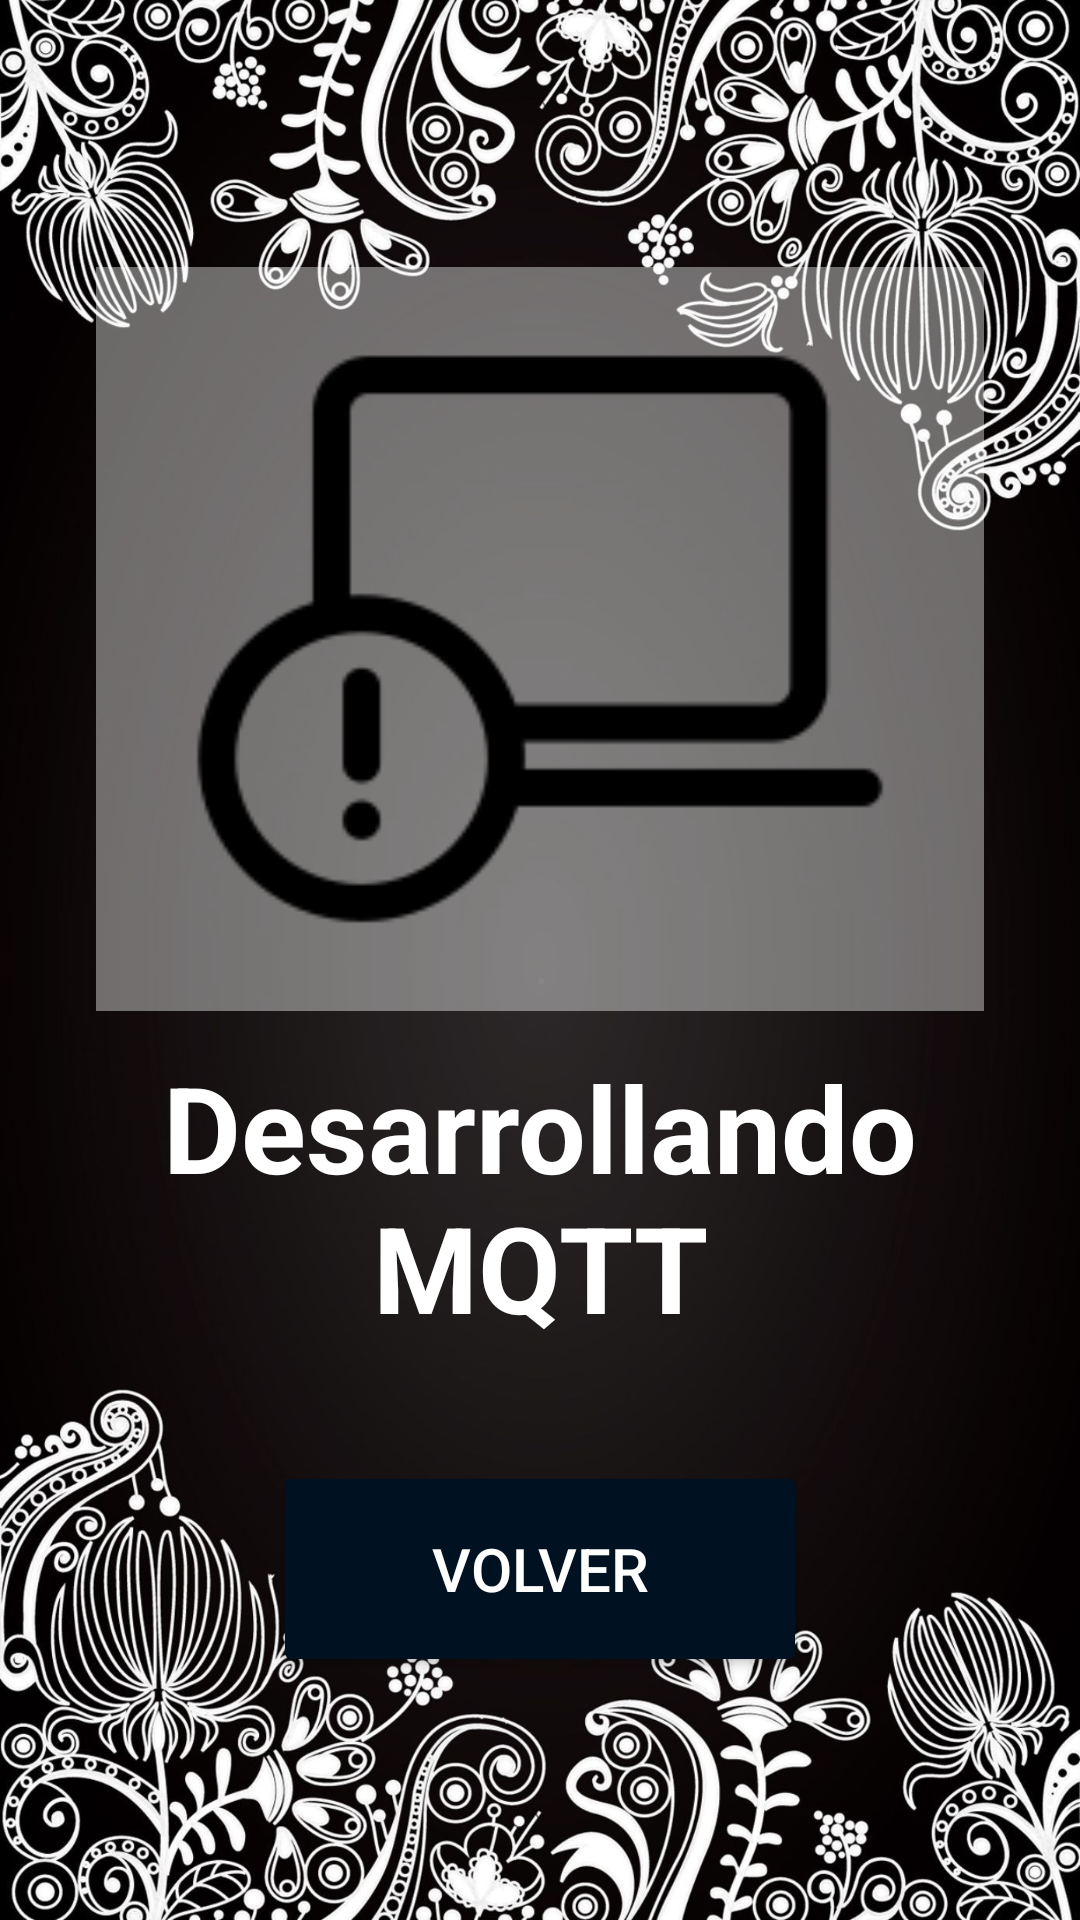

Layout XML and referenced resources for this Android screen:
<!-- AndroidManifest.xml: application theme Theme.ExamenNationalDiego -->
<!-- res/layout/activity_mqtt.xml -->
<?xml version="1.0" encoding="utf-8"?>
<androidx.constraintlayout.widget.ConstraintLayout xmlns:android="http://schemas.android.com/apk/res/android"
    xmlns:app="http://schemas.android.com/apk/res-auto"
    xmlns:tools="http://schemas.android.com/tools"
    android:layout_width="match_parent"
    android:layout_height="match_parent"
    android:background="@mipmap/tibal"
    tools:context=".MQTT">

    <ImageView
        android:id="@+id/imgSupport"
        android:layout_width="0dp"
        android:layout_height="0dp"
        android:layout_marginStart="32dp"
        android:layout_marginTop="89dp"
        android:layout_marginEnd="32dp"
        android:layout_marginBottom="12dp"
        android:background="#68FFFFFF"
        android:src="@mipmap/view_down"
        app:layout_constraintBottom_toTopOf="@+id/textView"
        app:layout_constraintEnd_toEndOf="parent"
        app:layout_constraintStart_toStartOf="parent"
        app:layout_constraintTop_toTopOf="parent" />

    <TextView
        android:id="@+id/textView"
        android:layout_width="0dp"
        android:layout_height="wrap_content"
        android:layout_marginTop="425dp"
        android:layout_marginBottom="38dp"
        android:gravity="center"
        android:text="Desarrollando MQTT"
        android:textColor="@color/white"
        android:textSize="40dp"
        android:textStyle="bold"
        app:layout_constraintBottom_toTopOf="@+id/btn_comeback"
        app:layout_constraintEnd_toEndOf="parent"
        app:layout_constraintStart_toStartOf="parent"
        app:layout_constraintTop_toTopOf="parent" />

    <Button
        android:id="@+id/btn_comeback"
        android:layout_width="178dp"
        android:layout_height="72dp"
        android:layout_marginBottom="157dp"
        android:backgroundTint="#001122"
        android:text="Volver"
        android:textColor="@color/white"
        android:textSize="20sp"
        app:layout_constraintBottom_toBottomOf="parent"
        app:layout_constraintEnd_toEndOf="parent"
        app:layout_constraintStart_toStartOf="parent"
        app:layout_constraintTop_toBottomOf="@+id/textView" />




</androidx.constraintlayout.widget.ConstraintLayout>
<!-- resources referenced by this layout -->
<resources>
  <color name="white">#FFFFFFFF</color>
  <!-- mipmap tibal: jpg bitmap (mipmap-hdpi, 312552 bytes) -->
  <!-- mipmap view_down: png bitmap (mipmap-hdpi, 3198 bytes) -->
  <style name="Theme.ExamenNationalDiego" parent="Base.Theme.ExamenNationalDiego" />
  <style name="Base.Theme.ExamenNationalDiego" parent="Theme.Material3.DayNight.NoActionBar">
          
          <item name="colorPrimary">@color/azulclarito</item>
          <item name="colorPrimaryVariant">@color/azulclarito</item>
          <item name="colorOnPrimary">@color/azulclarito</item>
          
          <item name="colorSecondary">@color/azulmar</item>
          <item name="colorSecondaryVariant">@color/azulmar</item>
          <item name="colorOnSecondary">@color/azulmar</item>
          
          <item name="android:statusBarColor">?attr/colorPrimaryVariant</item>
      </style>
  <color name="azulclarito">#0065B1</color>
  <color name="azulmar">#002E51</color>
</resources>
